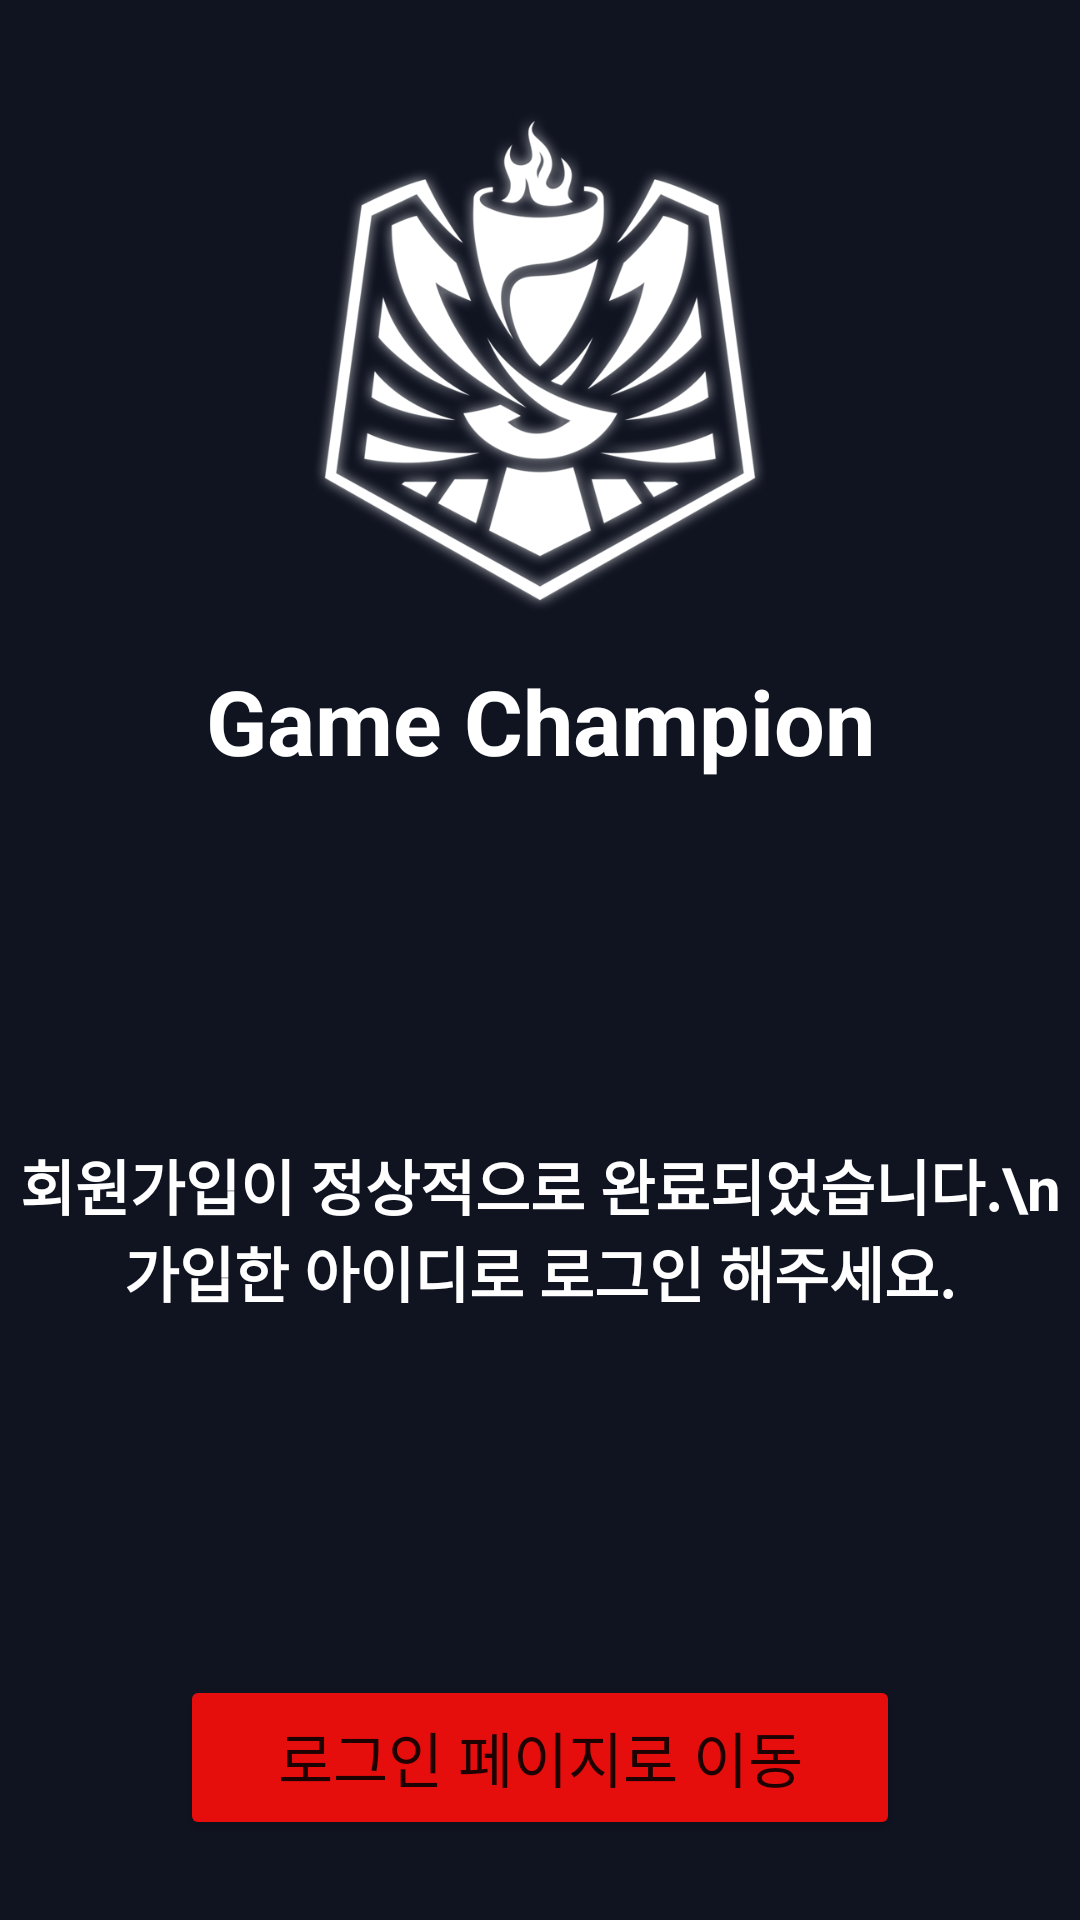

Here is an Android app screen rendered from its layout file. Give the layout XML and the strings, colors and styles it references.
<!-- AndroidManifest.xml: application theme Theme.JS -->
<!-- res/layout/activity_join_suc.xml -->
<?xml version="1.0" encoding="utf-8"?>
<LinearLayout xmlns:android="http://schemas.android.com/apk/res/android"
    xmlns:app="http://schemas.android.com/apk/res-auto"
    xmlns:tools="http://schemas.android.com/tools"
    android:layout_width="match_parent"
    android:layout_height="match_parent"
    android:background="#101421"
    android:orientation="vertical"
    tools:context=".JoinSuc">

    <LinearLayout
        android:layout_width="match_parent"
        android:layout_height="wrap_content"
        android:gravity="center_horizontal"
        android:orientation="vertical">

        <ImageView
            android:id="@+id/imageView20"
            android:layout_width="200dp"
            android:layout_height="200dp"
            android:layout_marginTop="20dp"
            android:src="@drawable/logo_white" />

        <TextView
            android:id="@+id/textView12"
            android:layout_width="match_parent"
            android:layout_height="wrap_content"
            android:gravity="center_horizontal"
            android:text="Game Champion"
            android:textColor="#FFFFFF"
            android:textSize="30sp"
            android:textStyle="bold" />
    </LinearLayout>

    <LinearLayout
        android:layout_width="match_parent"
        android:layout_height="wrap_content"
        android:orientation="vertical">

        <TextView
            android:id="@+id/textView38"
            android:layout_width="match_parent"
            android:layout_height="wrap_content"
            android:layout_marginTop="120dp"
            android:gravity="center_horizontal"
            android:text="회원가입이 정상적으로 완료되었습니다.\n가입한 아이디로 로그인 해주세요."
            android:textColor="#FFFFFF"
            android:textSize="20sp"
            android:textStyle="bold" />

    </LinearLayout>

    <LinearLayout
        android:layout_width="match_parent"
        android:layout_height="wrap_content"
        android:orientation="vertical">

        <Button
            android:id="@+id/btn_join_success_login_go"
            android:layout_width="match_parent"
            android:layout_height="55dp"
            android:layout_marginLeft="60dp"
            android:layout_marginTop="120dp"
            android:layout_marginRight="60dp"
            android:backgroundTint="#E60D0D"
            android:text="로그인 페이지로 이동"
            android:textSize="20sp" />
    </LinearLayout>

</LinearLayout>
<!-- resources referenced by this layout -->
<resources>
  <!-- drawable logo_white: png bitmap (drawable, 217098 bytes) -->
  <style name="Theme.JS" parent="Theme.MaterialComponents.DayNight.DarkActionBar">
          
          <item name="colorPrimary">@color/purple_500</item>
          <item name="colorPrimaryVariant">@color/black</item>
          <item name="colorOnPrimary">@color/white</item>
          
          <item name="colorSecondary">@color/teal_200</item>
          <item name="colorSecondaryVariant">@color/teal_700</item>
          <item name="colorOnSecondary">@color/black</item>
          
          <item name="android:statusBarColor" tools:targetApi="l">?attr/colorPrimaryVariant</item>
          
          <item name="windowActionBar">false</item>
          <item name="windowNoTitle">true</item>
  
      </style>
  <!-- not gathered from this repository: default colours our renderer supplied (Android Studio template values) -->
  <color name="purple_500">#FF6200EE</color>
  <color name="teal_200">#FF03DAC5</color>
  <color name="teal_700">#FF018786</color>
  <color name="black">#FF000000</color>
  <color name="white">#FFFFFFFF</color>
</resources>
